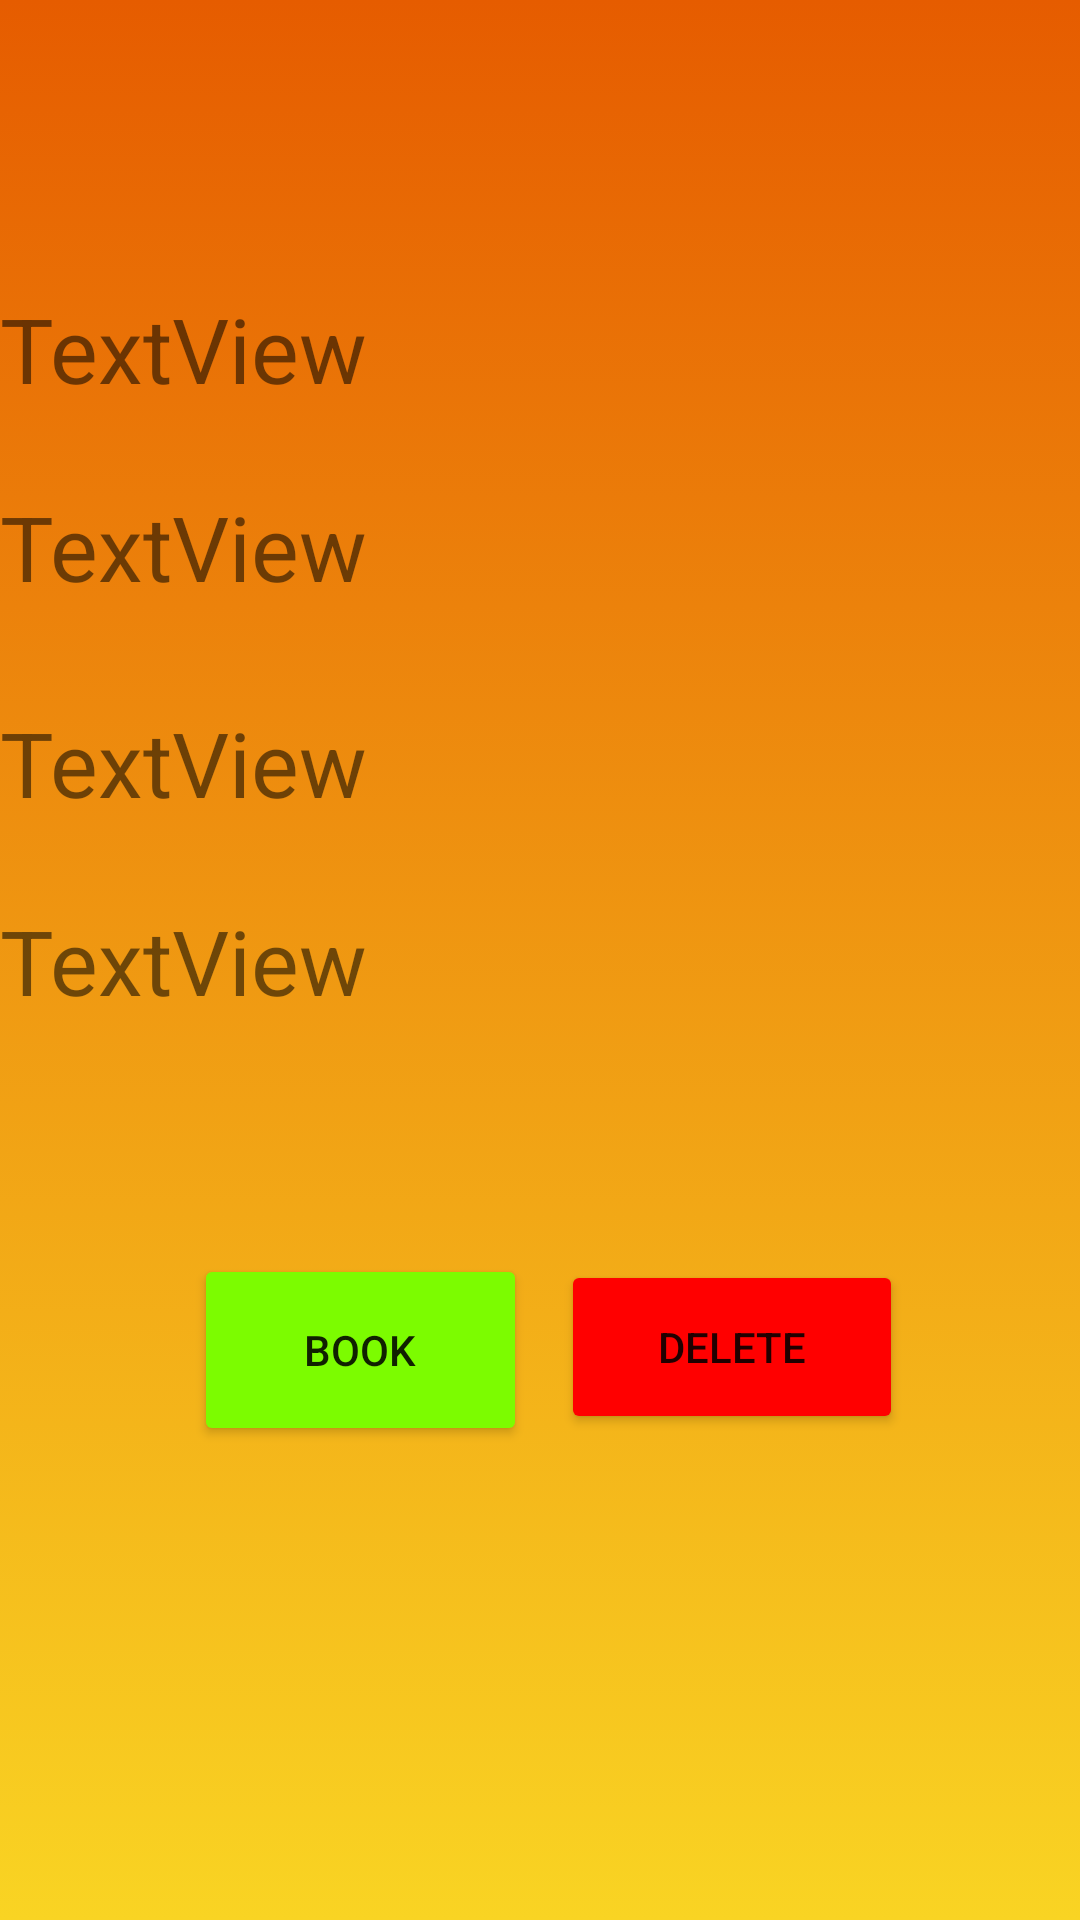

Here is an Android app screen rendered from its layout file. Give the layout XML and the strings, colors and styles it references.
<!-- AndroidManifest.xml: application theme Theme.BookingLessons -->
<!-- res/layout/activity_info_on_lesson.xml -->
<?xml version="1.0" encoding="utf-8"?>
<androidx.constraintlayout.widget.ConstraintLayout
        xmlns:android="http://schemas.android.com/apk/res/android"
        xmlns:tools="http://schemas.android.com/tools"
        xmlns:app="http://schemas.android.com/apk/res-auto"
        android:layout_width="match_parent"
        android:layout_height="match_parent"
        tools:context=".View.Activities.InfoOnLessonActivity"
        android:background="@drawable/background_gradient">

    <TextView
            android:text="TextView"
            android:layout_width="wrap_content"
            android:layout_height="wrap_content" android:id="@+id/showSubject"
            app:layout_constraintTop_toTopOf="parent" app:layout_constraintStart_toStartOf="parent"
            app:layout_constraintBottom_toBottomOf="parent" app:layout_constraintEnd_toEndOf="parent"
            app:layout_constraintVertical_bias="0.26999998" android:textSize="30sp"
            app:layout_constraintHorizontal_bias="0.0"/>
    <TextView
            android:text="TextView"
            android:layout_width="wrap_content"
            android:layout_height="wrap_content" android:id="@+id/showSlot"
            app:layout_constraintEnd_toEndOf="parent" app:layout_constraintStart_toStartOf="parent"
            app:layout_constraintTop_toTopOf="parent" app:layout_constraintBottom_toBottomOf="parent"
            app:layout_constraintVertical_bias="0.39" android:textSize="30sp"
            app:layout_constraintHorizontal_bias="0.0"/>
    <TextView
            android:text="TextView"
            android:layout_width="wrap_content"
            android:layout_height="wrap_content" android:id="@+id/showTeacherID"
            app:layout_constraintStart_toStartOf="parent" app:layout_constraintEnd_toEndOf="parent"
            app:layout_constraintTop_toTopOf="parent" app:layout_constraintBottom_toBottomOf="parent"
            app:layout_constraintVertical_bias="0.16000003" android:textSize="30sp"
            app:layout_constraintHorizontal_bias="0.0"/>
    <TextView
            android:text="TextView"
            android:layout_width="wrap_content"
            android:layout_height="wrap_content" android:id="@+id/showDay"
            app:layout_constraintEnd_toEndOf="parent" app:layout_constraintStart_toStartOf="parent"
            app:layout_constraintTop_toTopOf="parent" app:layout_constraintBottom_toBottomOf="parent"
            android:textSize="30sp" app:layout_constraintHorizontal_bias="0.0"/>
    <Button
            android:text="Book"
            android:layout_width="111dp"
            android:backgroundTint="@color/green"
            android:layout_height="64dp" android:id="@+id/bookButton"
            app:layout_constraintStart_toStartOf="parent"
            app:layout_constraintBottom_toBottomOf="parent" app:layout_constraintTop_toBottomOf="@+id/showDay"
            app:layout_constraintEnd_toEndOf="parent" app:layout_constraintHorizontal_bias="0.26"
            app:layout_constraintVertical_bias="0.32999998"/>
    <Button
            android:text="Delete"
            android:backgroundTint="@color/red"
            android:layout_width="114dp"
            android:layout_height="58dp" android:id="@+id/deleteButton"
            app:layout_constraintTop_toBottomOf="@+id/showDay"
            app:layout_constraintBottom_toBottomOf="parent" app:layout_constraintEnd_toEndOf="parent"
            app:layout_constraintStart_toStartOf="parent" app:layout_constraintHorizontal_bias="0.76"
            app:layout_constraintVertical_bias="0.32999998"/>
</androidx.constraintlayout.widget.ConstraintLayout>
<!-- resources referenced by this layout -->
<resources>
  <color name="green">#7CFC00</color>
  <color name="red">#FF0000</color>
  <!-- drawable background_gradient (drawable) -->
  <?xml version="1.0" encoding="utf-8"?>
  <selector xmlns:android="http://schemas.android.com/apk/res/android">
      <item>
          <shape>
              <gradient
                      android:startColor="#F9D423"
                      android:endColor="#e65c00"
                      android:angle="90"
                      android:type="linear" />
          </shape>
      </item>
  </selector>
  <style name="Theme.BookingLessons" parent="Theme.MaterialComponents.DayNight.DarkActionBar">
          
          <item name="colorPrimary">@color/purple_500</item>
          <item name="colorPrimaryVariant">@color/purple_700</item>
          <item name="colorOnPrimary">@color/white</item>
          
          <item name="colorSecondary">@color/teal_200</item>
          <item name="colorSecondaryVariant">@color/teal_700</item>
          <item name="colorOnSecondary">@color/black</item>
          
          <item name="android:statusBarColor" tools:targetApi="l">?attr/colorPrimaryVariant</item>
          
      </style>
  <color name="purple_500">#e65c00</color>
  <color name="purple_700">#e65c00</color>
  <color name="white">#FFFFFFFF</color>
  <color name="teal_200">#FF03DAC5</color>
  <color name="teal_700">#FF018786</color>
  <color name="black">#FF000000</color>
</resources>
